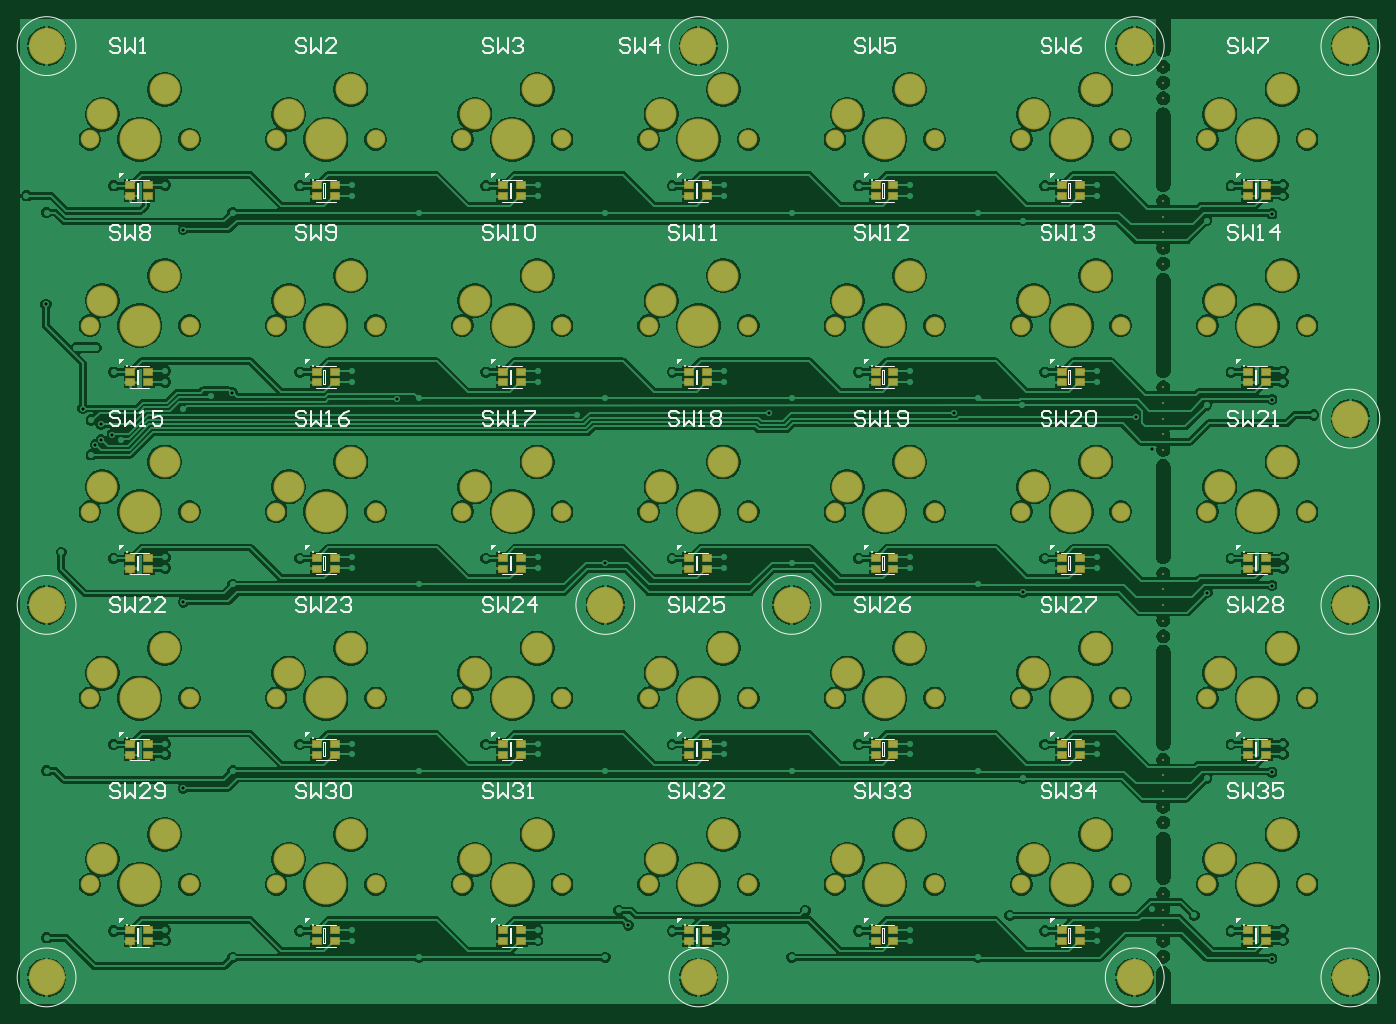
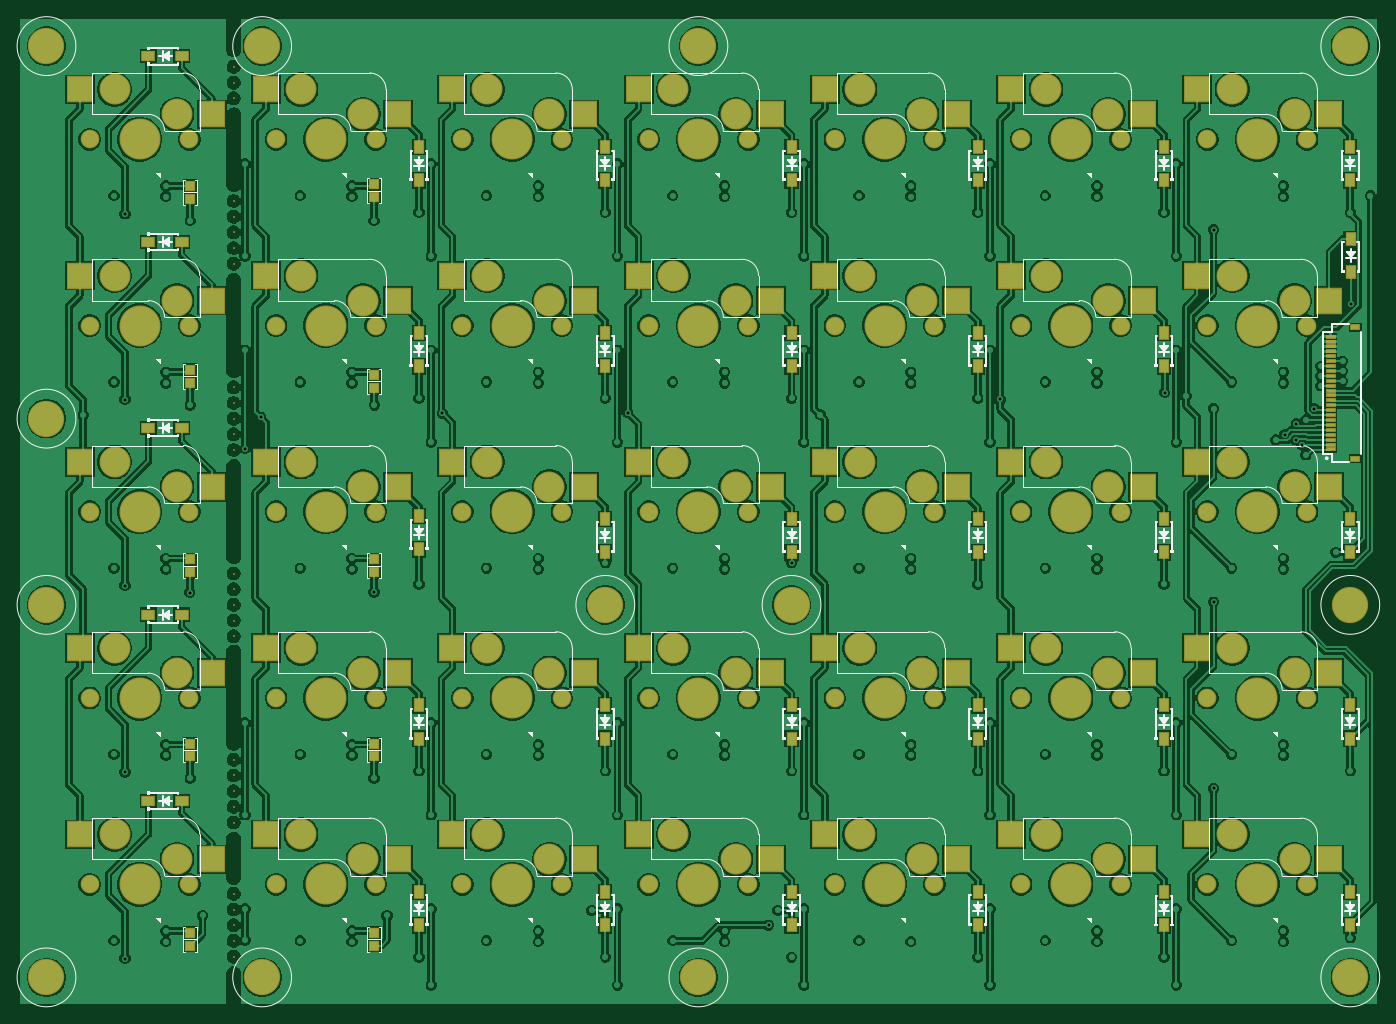
Circuit board: 10 layer files. Board 138.5 x 100.5 mm.
- drill: keyboard-RoundHoles.TXT (5698 bytes)
- drill: keyboard-SlotHoles.TXT (1113 bytes)
- bottom_copper: keyboard.GBL (246207 bytes)
- bottom_silk: keyboard.GBO (38554 bytes)
- paste: keyboard.GBP (4490 bytes)
- bottom_mask: keyboard.GBS (9036 bytes)
- top_copper: keyboard.GTL (195842 bytes)
- top_silk: keyboard.GTO (28798 bytes)
- paste: keyboard.GTP (2759 bytes)
- top_mask: keyboard.GTS (7300 bytes)

=== drill: keyboard-RoundHoles.TXT ===
M48
;Layer_Color=9474304
;FILE_FORMAT=4:4
METRIC,LZ
;TYPE=PLATED
T01F00S00C0.3048
T03F00S00C3.0000
;TYPE=NON_PLATED
T04F00S00C1.6998
T05F00S00C2.9500
T06F00S00C3.9802
%
T01
X003Y0034036
X003683Y0033644
Y0034744
X0042116Y00348422
Y00337422
X0049Y00320491
X0047752Y002921
Y003698
X005583Y0034744
Y0033644
X0061116Y00337422
Y00348422
X0066752Y003698
X0068Y00320491
X0066752Y002921
X007483Y0033644
X0080116Y00337422
Y00348422
X0085752Y003698
X0088392Y003683
X00893388Y00353228
X009383Y00347259
Y0033644
X0099116Y00337422
Y00348422
X0104752Y003698
X0107392Y003683
X0106Y00320491
X0104752Y002921
X011283Y0033644
Y0034744
X0118116Y00348422
Y00337422
X0087Y00320491
X0085752Y002921
X0123752
X0125Y00320491
X0123752Y003698
X012827Y0036322
X013183Y0034744
Y0033644
X0137116Y00337422
Y00348422
X0142748Y0033782
X0142752Y003698
X0147066Y0036322
X015083Y0034744
Y0033644
X0156116Y00337422
Y00348422
X01549908Y00319221
X01549908Y00509409
X0156116Y00527422
Y00538422
X015083Y0053744
Y0052644
X0148336Y0050292
X0142752Y0046582
Y005598
X0137116Y00538422
Y00527422
X013183Y0052644
Y0053744
X01295908Y0050292
X0125Y0051068
X0123752Y0046582
Y005598
X0125Y00700906
X01295953Y00692866
X013183Y0071644
Y0072744
X0137116Y00728422
Y00717422
X01483861Y00692606
X015083Y0071644
Y0072744
X0156116Y00728422
Y00717422
X01549908Y00699636
X0118116Y00717422
Y00728422
X011283Y0072744
Y0071644
X0106Y00722863
X0099116Y00717422
Y00728422
X009383Y0072744
Y0071644
X00869989Y00722863
X0080116Y00717422
Y00728422
Y00538422
Y00527422
X0087Y0051068
X0085752Y0046582
Y005598
X009383Y0053744
Y0052644
X0099116Y00527422
Y00538422
X0104752Y005598
X0106Y0051068
X0104752Y0046582
X011283Y0052644
Y0053744
X0118116Y00538422
Y00527422
X007483Y0052644
Y0053744
X0068Y0051068
X0066752Y0046582
Y005598
X0061116Y00538422
Y00527422
X005583Y0052644
Y0053744
X0049Y0051068
X0047752Y0046582
X00439449Y00492763
X0042116Y00527422
Y00538422
X0047752Y005598
X0049Y00700906
X00439449Y00682763
X0042116Y00717422
Y00728422
X005583Y0072744
Y0071644
X0061116Y00717422
Y00728422
X0068Y00700906
X007483Y0071644
Y0072744
X003683
Y0071644
X0031496Y00733643
X003Y0051068
X003683Y0052644
Y0053744
X00366903Y00853767
X0037592Y0084836
X00355693Y00848437
X00349649Y00843391
X0034544Y0083312
Y0086868
X00355275Y00864439
X00336881Y00880253
X003302Y0090343
Y0091343
Y0092343
Y0094234
X0035052
X003683Y0091744
Y0090644
X0030795Y00908435
Y00918435
Y00928435
X00299381Y00986582
X003Y01080262
X002794Y0109728
X003683Y0109644
Y0110744
X0042116Y01108422
X00439449Y01062763
X0047752Y0103582
X0049Y01080262
X0047752Y011298
X005583Y0110744
Y0109644
X0061116Y01097422
Y01108422
X0066752Y011298
X0068Y01080262
X0066752Y0103582
Y009398
X00657157Y00889603
X0068Y00890693
X0066752Y0084582
X0061116Y00907422
Y00918422
X005583Y0091744
Y0090644
X00489284Y00896482
X0046736Y00893191
X00439449Y0088029
X0042116Y00907422
Y00918422
X0047752Y009398
Y0084582
X007483Y0090644
Y0091744
Y0109644
Y0110744
X0080116Y01108422
Y01097422
X0087Y01080262
X0085752Y0103582
Y011298
X009383Y0110744
Y0109644
X0099116Y01097422
Y01108422
X0104752Y011298
X0106Y01080262
X0104752Y0103582
Y009398
X0106Y00890693
X01037245Y00876192
X0104752Y0084582
X0099116Y00907422
Y00918422
X009383Y0091744
Y0090644
X0087Y00890693
X0084074Y00874141
X0085752Y0084582
Y009398
X0080116Y00918422
Y00907422
X011283Y0090644
Y0091744
X0118116Y00918422
Y00907422
Y01097422
Y01108422
X011283Y0110744
Y0109644
X0125Y01080262
X01295908Y0107188
X013183Y0109644
Y0110744
X0137116Y01108422
Y01097422
X0142752Y011298
Y0103582
X0148336Y0107188
X015083Y0109644
Y0110744
X0156116Y01108422
Y01097422
X01549908Y01078992
X0156116Y00918422
Y00907422
X01549908Y00889423
X015083Y0090644
Y0091744
X0148336Y0088392
X01411502Y00871451
X01427246Y00839369
X0142752Y009398
X0137116Y00918422
Y00907422
X013183Y0090644
Y0091744
X012954Y0088392
X0125Y00890693
X01226089Y00875394
X0123752Y0084582
Y009398
Y0103582
Y011298
X0159258Y0087376
T03
X003Y003
X0096502
X0141
X0163
X0163Y0068
X01059942
X0086995Y00679958
X003Y0068
X0163Y0087
X0163Y0125
X0141
X0096498Y0125
X003Y0125
T04
X003442Y00395
X004458
X005342
X006358
X007242
X008258
X009142
X010158
X011042
X012058
X012942
X013958
X014842
X015858
Y00585
X014842
X013958
X012942
X012058
Y00775
X012942
X013958
X014842
X015858
X011042
X010158
X009142
X008258
Y00585
X009142
X010158
X011042
X007242
X006358
X005342
X004458
Y00775
X005342
X006358
X007242
X003442
Y00585
Y00965
Y01155
X004458
X005342
X006358
X007242
Y00965
X006358
X005342
X004458
X008258
X009142
X010158
X011042
Y01155
X010158
X009142
X008258
X012058
X012942
X013958
X014842
X015858
Y00965
X014842
X013958
X012942
X012058
T05
X013069Y004204
X013704Y004458
X014969Y004204
X015604Y004458
Y006358
X014969Y006104
X013704Y006358
X013069Y006104
X011804Y006358
X011169Y006104
X009904Y006358
X009269Y006104
X008004Y006358
Y004458
X009269Y004204
X009904Y004458
X011169Y004204
X011804Y004458
X007369Y004204
X006104Y004458
X005469Y004204
X004204Y004458
Y006358
X005469Y006104
X006104Y006358
X007369Y006104
X003569
Y004204
Y008004
Y009904
Y011804
X005469
X007369
Y009904
X006104Y010158
X005469Y009904
X004204Y010158
Y008258
X005469Y008004
X006104Y008258
X007369Y008004
X008004Y008258
X009269Y008004
X009904Y008258
X011169Y008004
X011804Y008258
Y010158
X011169Y009904
X009904Y010158
X009269Y009904
X008004Y010158
X009269Y011804
X011169
X013069
X014969
Y009904
X015604Y010158
Y008258
X014969Y008004
X013704Y008258
X013069Y008004
Y009904
X013704Y010158
Y012058
X015604
X011804
X009904
X008004
X006104
X004204
T06
X00395Y00395
X00585
X00775
X00965
X01155
X01345
X01535
Y00585
Y00775
X01345
Y00585
X01155
Y00775
X00965
Y00585
X00775
Y00775
X00585
Y00585
X00395
Y00775
Y00965
Y01155
X00585
X00775
Y00965
X00585
X00965
Y01155
X01155
Y00965
X01345
Y01155
X01535
Y00965
M30

=== drill: keyboard-SlotHoles.TXT ===
M48
;Layer_Color=9474304
;FILE_FORMAT=4:4
METRIC,LZ
;TYPE=PLATED
T02F00S00C0.8000
;TYPE=NON_PLATED
%
G90
G05
T02
G00X01439Y00321228
M15
G01Y00321228
M16
G00X01439Y00337228
M15
G01Y00337228
M16
G00X01439Y00353228
M15
G01Y00353228
M16
G00X01439Y00369228
M15
G01Y00369228
M16
G00X01439Y00385228
M15
G01Y00385228
M16
G00X01439Y00458
M15
G01Y00458
M16
G00X01439Y00474
M15
G01Y00474
M16
G00X01439Y0049
M15
G01Y0049
M16
G00X01439Y00506
M15
G01Y00506
M16
G00X01439Y00522
M15
G01Y00522
M16
G00X01439Y00648
M15
G01Y00648
M16
G00X01439Y00664
M15
G01Y00664
M16
G00X01439Y0068
M15
G01Y0068
M16
G00X01439Y00696
M15
G01Y00696
M16
G00X01439Y00712
M15
G01Y00712
M16
G00X01439Y00838
M15
G01Y00838
M16
G00X01439Y00854
M15
G01Y00854
M16
G00X01439Y0087
M15
G01Y0087
M16
G00X01439Y00886
M15
G01Y00886
M16
G00X01439Y00902
M15
G01Y00902
M16
G00X01439Y01028
M15
G01Y01028
M16
G00X01439Y01044
M15
G01Y01044
M16
G00X01439Y0106
M15
G01Y0106
M16
G00X01439Y01076
M15
G01Y01076
M16
G00X01439Y01092
M15
G01Y01092
M16
G00X01439Y01196772
M15
G01Y01196772
M16
G00X01439Y01212772
M15
G01Y01212772
M16
G00X01439Y01228772
M15
G01Y01228772
M16
M17
M30

=== bottom_copper: keyboard.GBL (246207 bytes, source omitted) ===
=== bottom_silk: keyboard.GBO (38554 bytes, source omitted) ===
=== paste: keyboard.GBP ===
G04*
G04 #@! TF.GenerationSoftware,Altium Limited,Altium Designer,24.2.2 (26)*
G04*
G04 Layer_Color=128*
%FSLAX44Y44*%
%MOMM*%
G71*
G04*
G04 #@! TF.SameCoordinates,EEFD4873-9A9D-4D36-9FA1-B4F20A8D6349*
G04*
G04*
G04 #@! TF.FilePolarity,Positive*
G04*
G01*
G75*
%ADD26R,2.5499X2.4999*%
%ADD27R,0.9500X1.2000*%
%ADD28R,0.9500X0.8500*%
%ADD29R,0.8000X0.4000*%
%ADD30R,0.8000X0.3000*%
%ADD31R,1.2000X0.9500*%
D26*
X321401Y1180399D02*
D03*
X455900Y1205799D02*
D03*
X511401Y1180399D02*
D03*
X645899Y1205799D02*
D03*
X701401Y1180399D02*
D03*
X835899Y1205799D02*
D03*
X891401Y1180399D02*
D03*
X1025899Y1205799D02*
D03*
X1081401Y1180399D02*
D03*
X1215900Y1205799D02*
D03*
X1271401Y1180399D02*
D03*
X1405899Y1205799D02*
D03*
X1461401Y1180399D02*
D03*
X1595899Y1205799D02*
D03*
X321401Y990399D02*
D03*
X455900Y1015799D02*
D03*
X511401Y990399D02*
D03*
X645899Y1015799D02*
D03*
X701401Y990399D02*
D03*
X835899Y1015799D02*
D03*
X891401Y990399D02*
D03*
X1025899Y1015799D02*
D03*
X1081401Y990399D02*
D03*
X1215900Y1015799D02*
D03*
X1271401Y990399D02*
D03*
X1405899Y1015799D02*
D03*
X1461401Y990399D02*
D03*
X1595899Y1015799D02*
D03*
X321401Y800400D02*
D03*
X455900Y825800D02*
D03*
X511401Y800400D02*
D03*
X645899Y825800D02*
D03*
X701401Y800400D02*
D03*
X835899Y825800D02*
D03*
X891401Y800400D02*
D03*
X1025899Y825800D02*
D03*
X1081401Y800400D02*
D03*
X1215900Y825800D02*
D03*
X1271401Y800400D02*
D03*
X1405899Y825800D02*
D03*
X1461401Y800400D02*
D03*
X1595899Y825800D02*
D03*
X321401Y610400D02*
D03*
X455900Y635800D02*
D03*
X511401Y610400D02*
D03*
X645899Y635800D02*
D03*
X701401Y610400D02*
D03*
X835899Y635800D02*
D03*
X891401Y610400D02*
D03*
X1025899Y635800D02*
D03*
X1081401Y610400D02*
D03*
X1215900Y635800D02*
D03*
X1271401Y610400D02*
D03*
X1405899Y635800D02*
D03*
X1461401Y610400D02*
D03*
X1595899Y635800D02*
D03*
X321401Y420400D02*
D03*
X455900Y445799D02*
D03*
X511401Y420400D02*
D03*
X645899Y445799D02*
D03*
X701401Y420400D02*
D03*
X835899Y445799D02*
D03*
X891401Y420400D02*
D03*
X1025899Y445799D02*
D03*
X1081401Y420400D02*
D03*
X1215900Y445799D02*
D03*
X1271401Y420400D02*
D03*
X1405899Y445799D02*
D03*
X1461401Y420400D02*
D03*
X1595899Y445799D02*
D03*
D27*
X870000Y957431D02*
D03*
Y923430D02*
D03*
X1060000Y957431D02*
D03*
Y923430D02*
D03*
X490000Y957431D02*
D03*
Y923430D02*
D03*
Y767644D02*
D03*
Y733643D02*
D03*
X870000Y767644D02*
D03*
Y733643D02*
D03*
X1060000Y1147000D02*
D03*
Y1113000D02*
D03*
X870000Y1147000D02*
D03*
Y1113000D02*
D03*
X490000Y387000D02*
D03*
Y352999D02*
D03*
X1060000Y387229D02*
D03*
Y353228D02*
D03*
X870000Y387229D02*
D03*
Y353228D02*
D03*
X1060000Y577418D02*
D03*
Y543417D02*
D03*
X870000Y577418D02*
D03*
Y543417D02*
D03*
X490000Y577418D02*
D03*
Y543417D02*
D03*
X1250003Y770644D02*
D03*
Y736644D02*
D03*
X1060000Y767644D02*
D03*
Y733643D02*
D03*
X490000Y1147000D02*
D03*
Y1113000D02*
D03*
X1250000D02*
D03*
Y1147000D02*
D03*
Y923430D02*
D03*
Y957431D02*
D03*
Y543417D02*
D03*
Y577418D02*
D03*
Y353228D02*
D03*
Y387229D02*
D03*
X680000Y1113000D02*
D03*
Y1147000D02*
D03*
Y923430D02*
D03*
Y957431D02*
D03*
Y733643D02*
D03*
Y767644D02*
D03*
Y543417D02*
D03*
Y577418D02*
D03*
Y353228D02*
D03*
Y387229D02*
D03*
X300000Y1113000D02*
D03*
Y1147000D02*
D03*
X299720Y1019320D02*
D03*
Y1053320D02*
D03*
X300000Y733643D02*
D03*
Y767644D02*
D03*
Y543417D02*
D03*
Y577418D02*
D03*
Y353228D02*
D03*
Y387229D02*
D03*
D28*
X1483360Y906480D02*
D03*
Y919480D02*
D03*
X1295908Y713440D02*
D03*
Y726440D02*
D03*
Y525480D02*
D03*
Y538480D02*
D03*
Y901400D02*
D03*
Y914400D02*
D03*
X1483360Y1094440D02*
D03*
Y1107440D02*
D03*
Y332440D02*
D03*
Y345440D02*
D03*
Y713440D02*
D03*
Y726440D02*
D03*
Y525480D02*
D03*
Y538480D02*
D03*
X1295908Y332440D02*
D03*
Y345440D02*
D03*
X1295908Y1095860D02*
D03*
Y1108860D02*
D03*
D29*
X295040Y963100D02*
D03*
Y829100D02*
D03*
D30*
X320040Y853600D02*
D03*
X320040Y863600D02*
D03*
X320040Y873600D02*
D03*
X320040Y903600D02*
D03*
Y893600D02*
D03*
Y883600D02*
D03*
X320040Y933600D02*
D03*
X320040Y923600D02*
D03*
Y913600D02*
D03*
Y953600D02*
D03*
X320040Y943600D02*
D03*
Y938600D02*
D03*
X320040Y948600D02*
D03*
Y908600D02*
D03*
Y918600D02*
D03*
Y928600D02*
D03*
X320040Y878600D02*
D03*
X320040Y888600D02*
D03*
Y898600D02*
D03*
Y868600D02*
D03*
X320040Y858600D02*
D03*
X320040Y848600D02*
D03*
X320040Y843600D02*
D03*
Y838600D02*
D03*
D31*
X1492096Y670145D02*
D03*
X1526096D02*
D03*
X1492096Y1239728D02*
D03*
X1526096D02*
D03*
X1492096Y479956D02*
D03*
X1526096D02*
D03*
X1492096Y860372D02*
D03*
X1526096D02*
D03*
X1492096Y1050158D02*
D03*
X1526096D02*
D03*
M02*

=== bottom_mask: keyboard.GBS (9036 bytes, source omitted) ===
=== top_copper: keyboard.GTL (195842 bytes, source omitted) ===
=== top_silk: keyboard.GTO (28798 bytes, source omitted) ===
=== paste: keyboard.GTP ===
G04*
G04 #@! TF.GenerationSoftware,Altium Limited,Altium Designer,24.2.2 (26)*
G04*
G04 Layer_Color=8421504*
%FSLAX44Y44*%
%MOMM*%
G71*
G04*
G04 #@! TF.SameCoordinates,EEFD4873-9A9D-4D36-9FA1-B4F20A8D6349*
G04*
G04*
G04 #@! TF.FilePolarity,Positive*
G04*
G01*
G75*
%ADD13R,0.9000X0.7000*%
D13*
X403880Y1107931D02*
D03*
Y1096931D02*
D03*
X385580D02*
D03*
Y1107931D02*
D03*
X593880D02*
D03*
Y1096931D02*
D03*
X575580D02*
D03*
Y1107931D02*
D03*
X783880D02*
D03*
Y1096931D02*
D03*
X765580D02*
D03*
Y1107931D02*
D03*
X973880D02*
D03*
Y1096931D02*
D03*
X955580D02*
D03*
Y1107931D02*
D03*
X1163880D02*
D03*
Y1096931D02*
D03*
X1145580D02*
D03*
Y1107931D02*
D03*
X1353880D02*
D03*
Y1096931D02*
D03*
X1335580D02*
D03*
Y1107931D02*
D03*
X1543880D02*
D03*
Y1096931D02*
D03*
X1525580D02*
D03*
Y1107931D02*
D03*
X403880Y917931D02*
D03*
Y906931D02*
D03*
X385580D02*
D03*
Y917931D02*
D03*
X593880D02*
D03*
Y906931D02*
D03*
X575580D02*
D03*
Y917931D02*
D03*
X783880D02*
D03*
Y906931D02*
D03*
X765580D02*
D03*
Y917931D02*
D03*
X973880D02*
D03*
Y906931D02*
D03*
X955580D02*
D03*
Y917931D02*
D03*
X1163880D02*
D03*
Y906931D02*
D03*
X1145580D02*
D03*
Y917931D02*
D03*
X1353880D02*
D03*
Y906931D02*
D03*
X1335580D02*
D03*
Y917931D02*
D03*
X1543880D02*
D03*
Y906931D02*
D03*
X1525580D02*
D03*
Y917931D02*
D03*
X403880Y727931D02*
D03*
Y716931D02*
D03*
X385580D02*
D03*
Y727931D02*
D03*
X593880D02*
D03*
Y716931D02*
D03*
X575580D02*
D03*
Y727931D02*
D03*
X783880D02*
D03*
Y716931D02*
D03*
X765580D02*
D03*
Y727931D02*
D03*
X973880D02*
D03*
Y716931D02*
D03*
X955580D02*
D03*
Y727931D02*
D03*
X1163880D02*
D03*
Y716931D02*
D03*
X1145580D02*
D03*
Y727931D02*
D03*
X1353880D02*
D03*
Y716931D02*
D03*
X1335580D02*
D03*
Y727931D02*
D03*
X1543880D02*
D03*
Y716931D02*
D03*
X1525580D02*
D03*
Y727931D02*
D03*
X403880Y537931D02*
D03*
Y526931D02*
D03*
X385580D02*
D03*
Y537931D02*
D03*
X593880D02*
D03*
Y526931D02*
D03*
X575580D02*
D03*
Y537931D02*
D03*
X783880D02*
D03*
Y526931D02*
D03*
X765580D02*
D03*
Y537931D02*
D03*
X973880D02*
D03*
Y526931D02*
D03*
X955580D02*
D03*
Y537931D02*
D03*
X1163880D02*
D03*
Y526931D02*
D03*
X1145580D02*
D03*
Y537931D02*
D03*
X1353880D02*
D03*
Y526931D02*
D03*
X1335580D02*
D03*
Y537931D02*
D03*
X1543880D02*
D03*
Y526931D02*
D03*
X1525580D02*
D03*
Y537931D02*
D03*
X403880Y347931D02*
D03*
Y336931D02*
D03*
X385580D02*
D03*
Y347931D02*
D03*
X593880D02*
D03*
Y336931D02*
D03*
X575580D02*
D03*
Y347931D02*
D03*
X783880D02*
D03*
Y336931D02*
D03*
X765580D02*
D03*
Y347931D02*
D03*
X973880D02*
D03*
Y336931D02*
D03*
X955580D02*
D03*
Y347931D02*
D03*
X1163880D02*
D03*
Y336931D02*
D03*
X1145580D02*
D03*
Y347931D02*
D03*
X1353880D02*
D03*
Y336931D02*
D03*
X1335580D02*
D03*
Y347931D02*
D03*
X1543880D02*
D03*
Y336931D02*
D03*
X1525580D02*
D03*
Y347931D02*
D03*
M02*

=== top_mask: keyboard.GTS (7300 bytes, source omitted) ===
